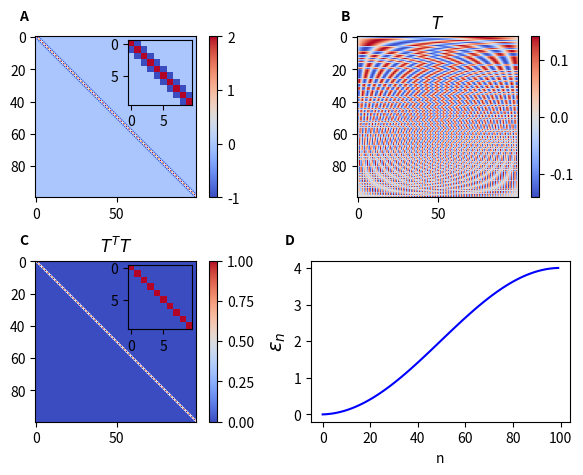
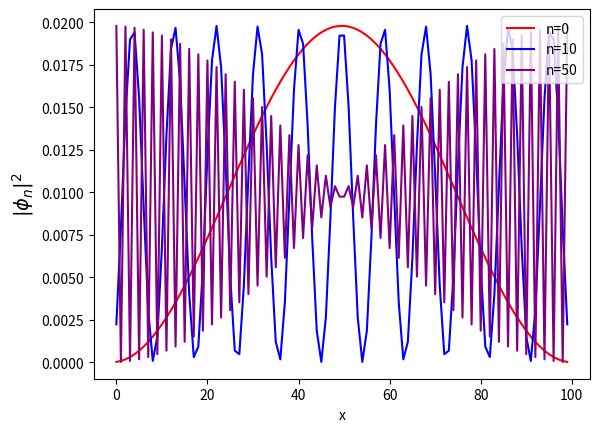
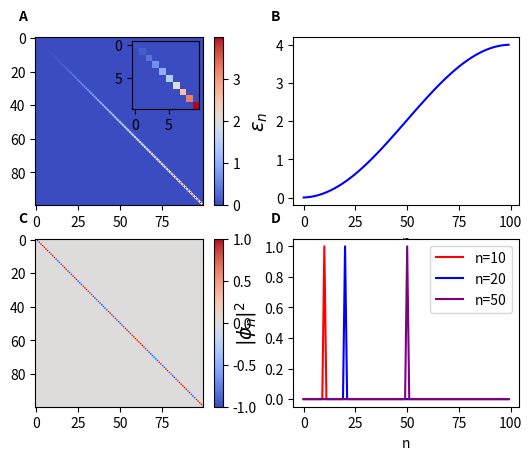
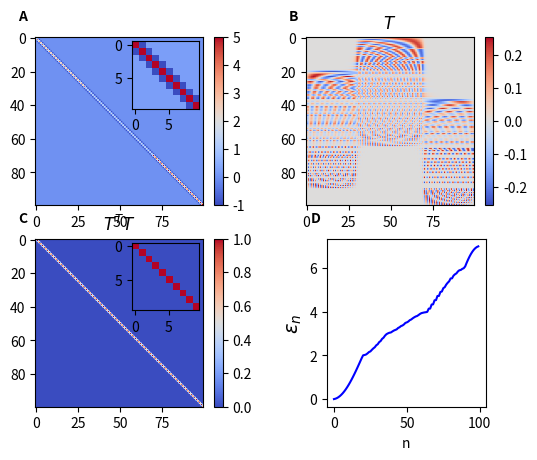
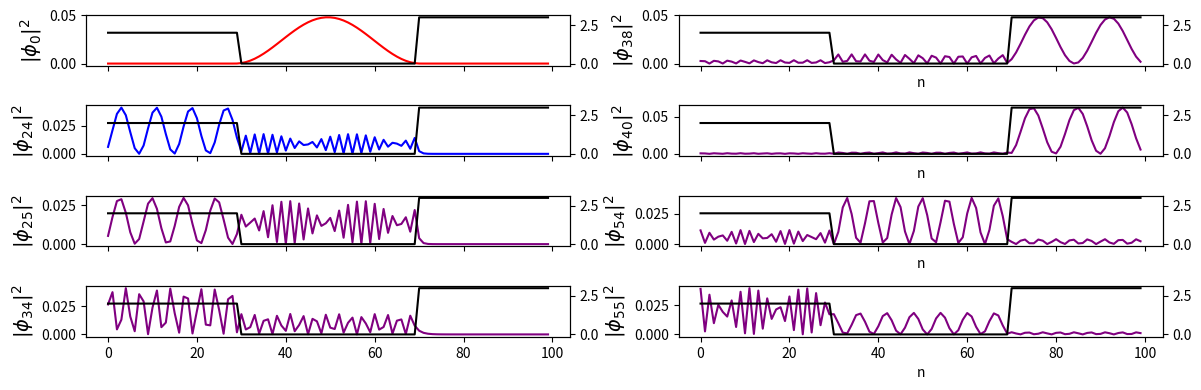
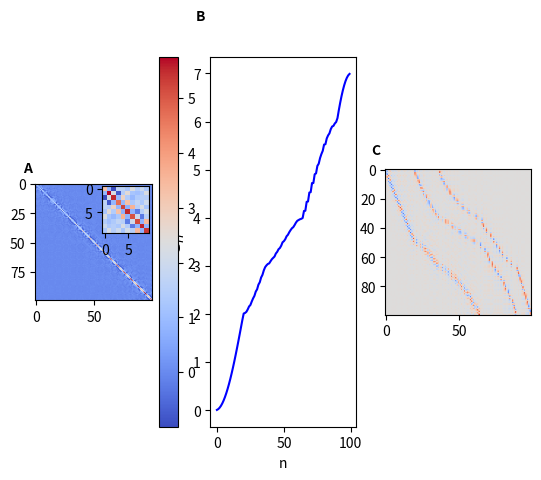
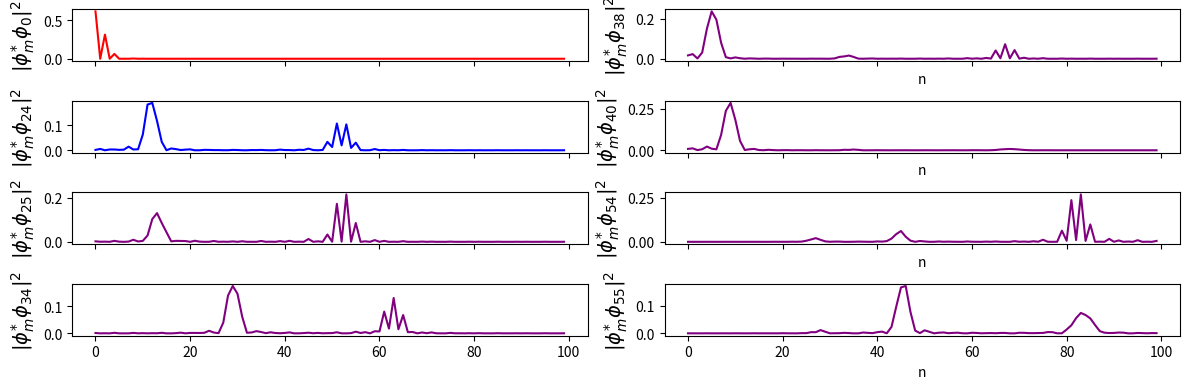

Source code (Python) for these figures, in order:
import numpy as np
import matplotlib.pyplot as plt
from numpy import linalg as LA

###########################################
# Part 1
###########################################

###########################################
# Define the Hamiltonian H0
###########################################

N = 100 #Number of samples
V = np.zeros((N,)) #Potential
H0 = np.zeros((N,N)) #Hamiltonian matrix H0
H0 += np.diag(2 + V,k=0) #main diagonal
H0 += np.diag(-1*np.ones((N-1,)),k=1) #upper diagonal
H0 += np.diag(-1*np.ones((N-1,)),k=-1) #lower diagonal

###########################################
# Find eigenvectors and eigenvalues of H0
###########################################

vals, vecs = LA.eig(H0)
idx = np.argsort(vals)
vecs = vecs[:,idx]
vals = vals[idx]

###########################################
# Show H0
###########################################

fig, ax = plt.subplots(2,2) #Figure 1
x = ax[0,0].imshow(H0,cmap='coolwarm')
axin1 = ax[0,0].inset_axes([0.575, 0.575, 0.4, 0.4])
y = axin1.imshow(H0[:10,:10],cmap='coolwarm')
plt.colorbar(x,ax=ax[0,0])

###########################################
# Show eigenvectors form an orthonormal set
###########################################

x = ax[0,1].imshow(vecs.T, cmap='coolwarm')
plt.colorbar(x,ax=ax[0,1])
ax[0,1].set_title(r'$T$')
X = vecs.T @ vecs
x = ax[1,0].imshow(X, cmap='coolwarm')
axin1 = ax[1,0].inset_axes([0.575, 0.575, 0.4, 0.4])
y = axin1.imshow(X[:10,:10],cmap='coolwarm')
plt.colorbar(x,ax=ax[1,0])
ax[1,0].set_title(r'$T^{T}T$')

###########################################
# Plot the eigenvalues as a function of n
###########################################


ax[1,1].plot(vals, color='blue')
ax[1,1].set_xlabel('n')
ax[1,1].set_ylabel(r'$\epsilon_{n}$',fontsize=14)
plt.tight_layout()
ax[0,0].text(-0.1, 1.1, 'A', transform=ax[0,0].transAxes, 
            size=10, weight='bold')
ax[0,1].text(-0.1, 1.1, 'B', transform=ax[0,1].transAxes, 
            size=10, weight='bold')
ax[1,0].text(-0.1, 1.1, 'C', transform=ax[1,0].transAxes, 
            size=10, weight='bold')
ax[1,1].text(-0.1, 1.1, 'D', transform=ax[1,1].transAxes, 
            size=10, weight='bold')
plt.show()

###########################################
# Plot a few representative prob dists
###########################################

fig, ax = plt.subplots() #Figure 2
pdf1 = vecs[:,0]**2
pdf2 = vecs[:,10]**2
pdf3 = vecs[:,50]**2

ax.plot(pdf1, color='red',label='n=0')
ax.plot(pdf2, color='blue',label='n=10')
ax.plot(pdf3, color='purple',label='n=50')
ax.set_xlabel('x')
ax.set_ylabel(r'$|\phi_{n}|^{2}$',fontsize=14)
ax.legend(loc='upper right')
plt.show()

###########################################
# Find projection operator to energy basis
###########################################

U0 = LA.inv(vecs)

###########################################
# Diagonalize H0
###########################################

Hd = U0 @ H0 @ LA.inv(U0)

fig, ax = plt.subplots(2,2) #Figure 3
x = ax[0,0].imshow(Hd,cmap='coolwarm')
axin1 = ax[0,0].inset_axes([0.575, 0.575, 0.4, 0.4])
y = axin1.imshow(Hd[:10,:10],cmap='coolwarm')
plt.colorbar(x,ax=ax[0,0])


###########################################
# Find eigenvectors and eigenvalues of H
###########################################

dvals, dvecs = LA.eig(Hd)
idx = np.argsort(dvals)
dvecs = dvecs[:,idx]
dvals = dvals[idx]

###########################################
# Plot the eigenvalues as a function of n
###########################################

x = ax[1,0].imshow(dvecs,cmap='coolwarm')
ax[0,1].plot(dvals, color='blue')
ax[0,1].set_xlabel('n')
ax[0,1].set_ylabel(r'$\epsilon_{n}$',fontsize=14)
plt.colorbar(x,ax=ax[1,0])


###########################################
# Plot a few representative prob dists
###########################################

pdf1 = dvecs[:,10]**2
pdf2 = dvecs[:,20]**2
pdf3 = dvecs[:,50]**2

ax[1,1].plot(pdf1, color='red',label='n=10')
ax[1,1].plot(pdf2, color='blue',label='n=20')
ax[1,1].plot(pdf3, color='purple',label='n=50')
ax[1,1].set_xlabel('n')
ax[1,1].set_ylabel(r'$|\phi_{n}|^{2}$',fontsize=14)
ax[1,1].legend()
ax[0,0].text(-0.1, 1.1, 'A', transform=ax[0,0].transAxes, 
            size=10, weight='bold')
ax[0,1].text(-0.1, 1.1, 'B', transform=ax[0,1].transAxes, 
            size=10, weight='bold')
ax[1,0].text(-0.1, 1.1, 'C', transform=ax[1,0].transAxes, 
            size=10, weight='bold')
ax[1,1].text(-0.1, 1.1, 'D', transform=ax[1,1].transAxes, 
            size=10, weight='bold')
plt.show()

###########################################
# Part 2
###########################################

###########################################
# Define the Hamiltonian H
###########################################

N = 100
Vl = 2
Vr = 3
t = 1
V = np.zeros((N,))
V[:30] = Vl; V[70:] = Vr
H = np.zeros((N,N))
H += np.diag(2*t + V,k=0) #main diagonal
H += np.diag(-t*np.ones((N-1,)),k=1) #upper diagonal
H += np.diag(-t*np.ones((N-1,)),k=-1) #lower diagonal


###########################################
# Find eigenvectors and eigenvalues of H
###########################################

vals, vecs = LA.eig(H)
idx = np.argsort(vals)
vecs = vecs[:,idx]
vals = vals[idx]

###########################################
# Show the Hamiltonian matrix
###########################################

fig, ax = plt.subplots(2,2) #Figure 4
x = ax[0,0].imshow(H,cmap='coolwarm')
axin1 = ax[0,0].inset_axes([0.575, 0.575, 0.4, 0.4])
y = axin1.imshow(H[:10,:10],cmap='coolwarm')
plt.colorbar(x,ax=ax[0,0])


###########################################
# Show eigenvectors form an orthonormal set
###########################################

x = ax[0,1].imshow(vecs.T, cmap='coolwarm')
plt.colorbar(x,ax=ax[0,1])
ax[0,1].set_title(r'$T$')
X = vecs.T @ vecs
x = ax[1,0].imshow(X, cmap='coolwarm')
axin1 = ax[1,0].inset_axes([0.575, 0.575, 0.4, 0.4])
y = axin1.imshow(X[:10,:10],cmap='coolwarm')
plt.colorbar(x,ax=ax[1,0])
ax[1,0].set_title(r'$T^{T}T$')
###########################################
# Plot the eigenvalues as a function of n
###########################################

ax[1,1].plot(vals, color='blue')
ax[1,1].set_xlabel('n')
ax[1,1].set_ylabel(r'$\epsilon_{n}$',fontsize=14)
ax[1,1].set_aspect(15)
ax[0,0].text(-0.1, 1.1, 'A', transform=ax[0,0].transAxes, 
            size=10, weight='bold')
ax[0,1].text(-0.1, 1.1, 'B', transform=ax[0,1].transAxes, 
            size=10, weight='bold')
ax[1,0].text(-0.1, 1.1, 'C', transform=ax[1,0].transAxes, 
            size=10, weight='bold')
ax[1,1].text(-0.1, 1.1, 'D', transform=ax[1,1].transAxes, 
            size=10, weight='bold')
plt.show()

###########################################
# Plot a few representative prob dists
###########################################

pdf1 = vecs[:,0]**2
pdf2 = vecs[:,24]**2
pdf3 = vecs[:,25]**2
pdf4 = vecs[:,34]**2
pdf5 = vecs[:,38]**2
pdf6 = vecs[:,40]**2
pdf7 = vecs[:,54]**2
pdf8 = vecs[:,55]**2

fig, ax = plt.subplots(4,2,sharex=True,figsize=(12,4)) #Figure 5
ax[0,0].plot(pdf1, color='red',label='m=0')
ax1 = ax[0,0].twinx()
ax1.plot(V,color='black',label='V(x)')
ax[1,0].plot(pdf2, color='blue',label='m=24')
ax1 = ax[1,0].twinx()
ax1.plot(V,color='black',label='V(x)')
ax[2,0].plot(pdf3, color='purple',label='m=25')
ax1 = ax[2,0].twinx()
ax1.plot(V,color='black',label='V(x)')
ax[3,0].plot(pdf4, color='purple',label='m=34')
ax1 = ax[3,0].twinx()
ax1.plot(V,color='black',label='V(x)')
ax[0,1].plot(pdf5, color='purple',label='m=38')
ax1 = ax[0,1].twinx()
ax1.plot(V,color='black',label='V(x)')
ax[1,1].plot(pdf6, color='purple',label='m=40')
ax1 = ax[1,1].twinx()
ax1.plot(V,color='black',label='V(x)')
ax[2,1].plot(pdf7, color='purple',label='m=54')
ax1 = ax[2,1].twinx()
ax1.plot(V,color='black',label='V(x)')
ax[3,1].plot(pdf8, color='purple',label='m=55')
ax1 = ax[3,1].twinx()
ax1.plot(V,color='black',label='V(x)')
ax[0,1].set_xlabel('n')
ax[1,1].set_xlabel('n')
ax[2,1].set_xlabel('n')
ax[3,1].set_xlabel('n')
ax[0,0].set_ylabel(r'$|\phi_{0}|^{2}$',fontsize=14)
ax[0,1].set_ylabel(r'$|\phi_{38}|^{2}$',fontsize=14)
ax[1,0].set_ylabel(r'$|\phi_{24}|^{2}$',fontsize=14)
ax[1,1].set_ylabel(r'$|\phi_{40}|^{2}$',fontsize=14)
ax[2,0].set_ylabel(r'$|\phi_{25}|^{2}$',fontsize=14)
ax[2,1].set_ylabel(r'$|\phi_{54}|^{2}$',fontsize=14)
ax[3,0].set_ylabel(r'$|\phi_{34}|^{2}$',fontsize=14)
ax[3,1].set_ylabel(r'$|\phi_{55}|^{2}$',fontsize=14)

plt.tight_layout()
plt.show()


###########################################
# Apply U0 to H
###########################################

H_ = U0 @ H @ LA.inv(U0)

###########################################
# Show the result
###########################################

fig, ax = plt.subplots(1,3) #Figure 6
x = ax[0].imshow(H_,cmap='coolwarm')
axin1 = ax[0].inset_axes([0.575, 0.575, 0.4, 0.4])
y = axin1.imshow(H_[:10,:10],cmap='coolwarm')
plt.colorbar(x,ax=ax[0])


###########################################
# Find eigenvectors and eigenvalues of H
###########################################

vals, vecs = LA.eig(H_)
idx = np.argsort(vals)
vecs = vecs[:,idx]
vals = vals[idx]

###########################################
# Plot the eigenvalues as a function of n
###########################################

ax[1].plot(vals, color='blue')
ax[1].set_xlabel('n')
ax[1].set_ylabel(r'$\epsilon_{n}$',fontsize=14)
ax[2].imshow(vecs,cmap='coolwarm')
ax[0].text(-0.1, 1.1, 'A', transform=ax[0].transAxes, 
            size=10, weight='bold')
ax[1].text(-0.1, 1.1, 'B', transform=ax[1].transAxes, 
            size=10, weight='bold')
ax[2].text(-0.1, 1.1, 'C', transform=ax[2].transAxes, 
            size=10, weight='bold')
plt.show()

###########################################
# Plot a few representative prob dists
###########################################

pdf1 = vecs[:,0]**2
pdf2 = vecs[:,24]**2
pdf3 = vecs[:,25]**2
pdf4 = vecs[:,34]**2
pdf5 = vecs[:,38]**2
pdf6 = vecs[:,40]**2
pdf7 = vecs[:,54]**2
pdf8 = vecs[:,55]**2

fig, ax = plt.subplots(4,2,sharex=True,figsize=(12,4)) #Figure 7
ax[0,0].plot(pdf1, color='red',label='m=0')
ax[1,0].plot(pdf2, color='blue',label='m=24')
ax[2,0].plot(pdf3, color='purple',label='m=25')
ax[3,0].plot(pdf4, color='purple',label='m=34')
ax[0,1].plot(pdf5, color='purple',label='m=38')
ax[1,1].plot(pdf6, color='purple',label='m=40')
ax[2,1].plot(pdf7, color='purple',label='m=54')
ax[3,1].plot(pdf8, color='purple',label='m=55')
ax[0,1].set_xlabel('n')
ax[1,1].set_xlabel('n')
ax[2,1].set_xlabel('n')
ax[3,1].set_xlabel('n')
ax[0,0].set_ylabel(r'$|\phi_{m}^{*}\phi_{0}|^{2}$',fontsize=14)
ax[0,1].set_ylabel(r'$|\phi_{m}^{*}\phi_{38}|^{2}$',fontsize=14)
ax[1,0].set_ylabel(r'$|\phi_{m}^{*}\phi_{24}|^{2}$',fontsize=14)
ax[1,1].set_ylabel(r'$|\phi_{m}^{*}\phi_{40}|^{2}$',fontsize=14)
ax[2,0].set_ylabel(r'$|\phi_{m}^{*}\phi_{25}|^{2}$',fontsize=14)
ax[2,1].set_ylabel(r'$|\phi_{m}^{*}\phi_{54}|^{2}$',fontsize=14)
ax[3,0].set_ylabel(r'$|\phi_{m}^{*}\phi_{34}|^{2}$',fontsize=14)
ax[3,1].set_ylabel(r'$|\phi_{m}^{*}\phi_{55}|^{2}$',fontsize=14)


plt.tight_layout()
plt.show()



